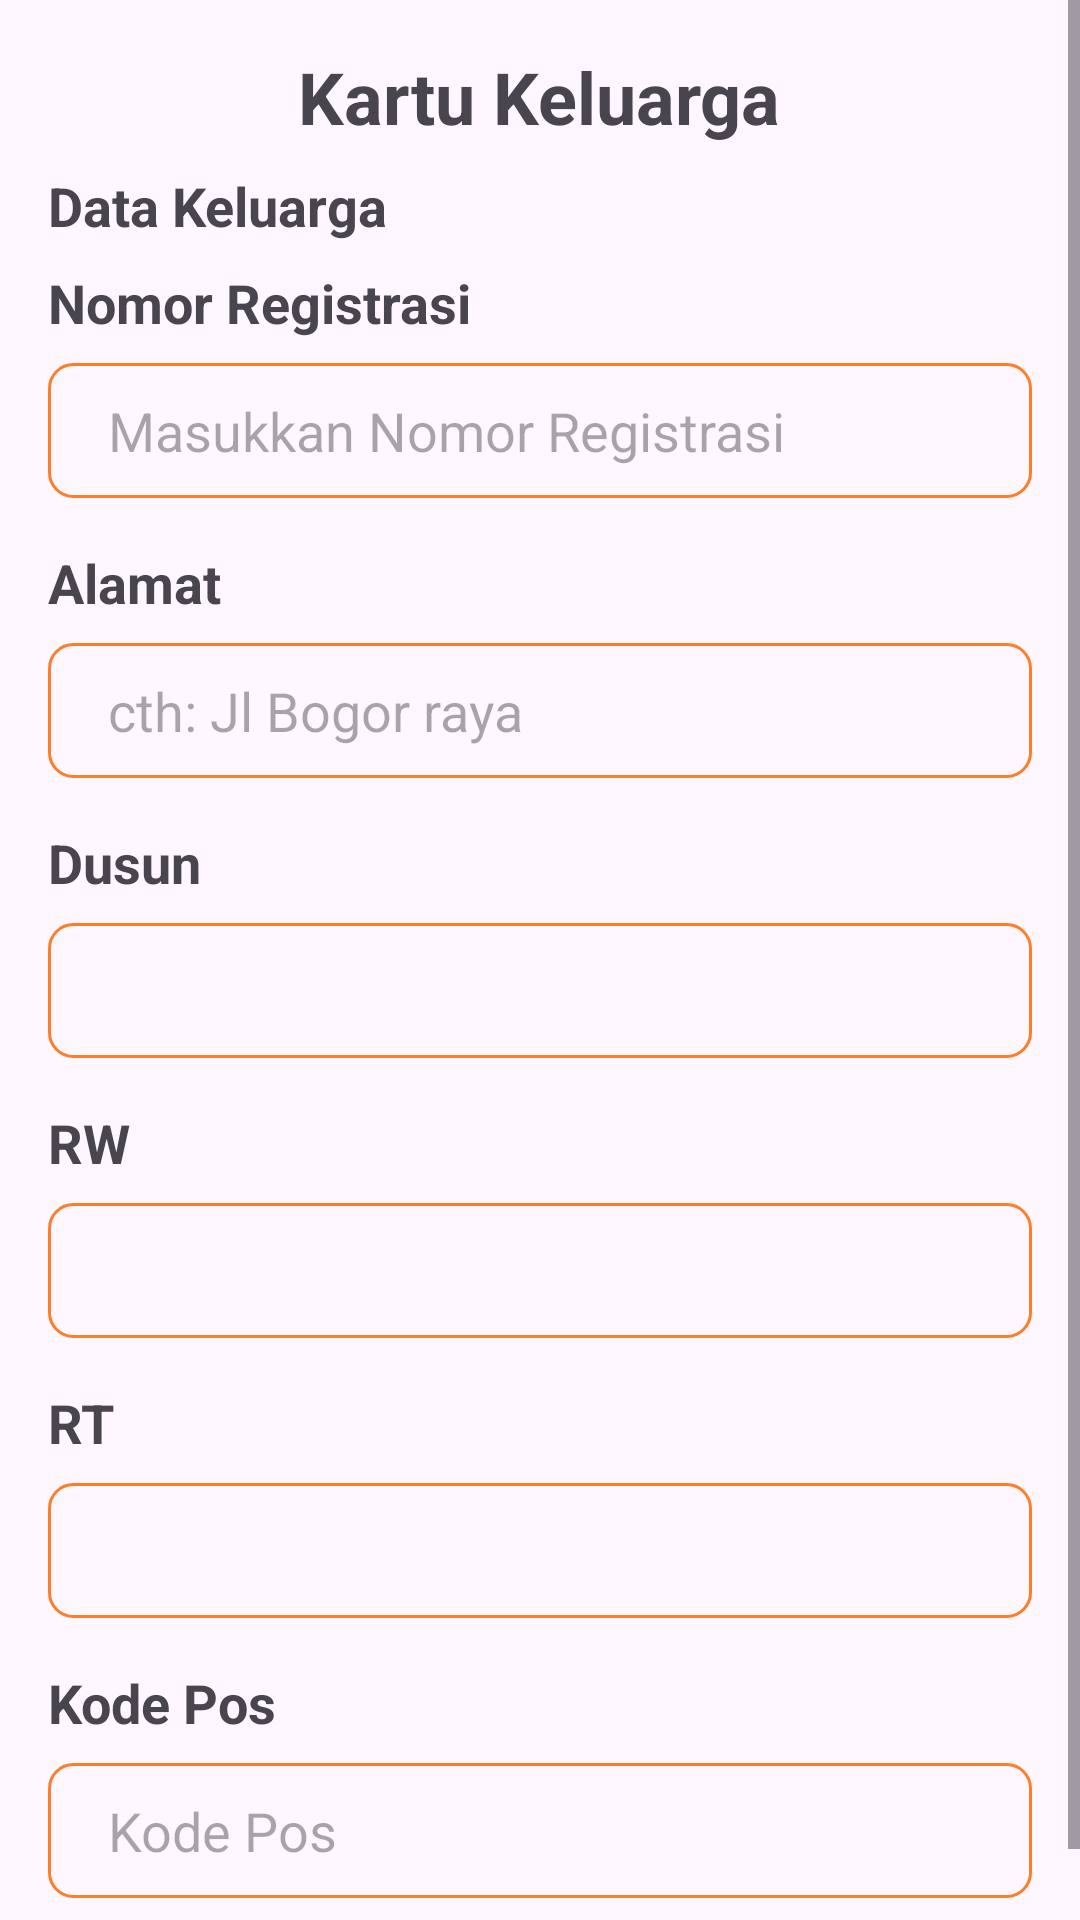

Here is an Android app screen rendered from its layout file. Give the layout XML and the strings, colors and styles it references.
<!-- AndroidManifest.xml: application theme Theme.SkripsiKelor -->
<!-- res/layout/fragment_kartu_keluarga.xml -->
<?xml version="1.0" encoding="utf-8"?>
<ScrollView xmlns:android="http://schemas.android.com/apk/res/android"
    xmlns:app="http://schemas.android.com/apk/res-auto"
    android:layout_width="match_parent"
    android:layout_height="match_parent">

    <LinearLayout
        android:layout_width="match_parent"
        android:layout_height="wrap_content"
        android:orientation="vertical"
        android:padding="16dp">

        <TextView
            android:layout_width="wrap_content"
            android:layout_height="wrap_content"
            android:text="@string/kartu_keluarga"
            android:textSize="24sp"
            android:gravity="center"
            android:textStyle="bold"
            android:layout_marginBottom="8dp"
            android:layout_gravity="center_horizontal"/>
    <TextView
        android:layout_width="wrap_content"
        android:layout_height="wrap_content"
        android:text="@string/data_keluarga"
        android:textSize="18sp"
        android:textStyle="bold"
        android:layout_marginBottom="8dp"/>
        <TextView
            android:layout_width="wrap_content"
            android:layout_height="wrap_content"
            android:text="@string/nomor_registrasi"
            android:textSize="18sp"
            android:textStyle="bold"
            android:layout_marginBottom="8dp"/>
    <EditText
        android:id="@+id/ed_nomor_registrasi"
        android:layout_width="match_parent"
        android:layout_height="45dp"
        android:layout_marginBottom="16dp"
        android:background="@drawable/bg_edit"
        android:paddingStart="20dp"
        android:paddingEnd="20dp"
        android:hint="@string/masukkan_nomor_registrasi"/>
        <TextView
            android:layout_width="wrap_content"
            android:layout_height="wrap_content"
            android:text="@string/Alamat"
            android:textSize="18sp"
            android:textStyle="bold"
            android:layout_marginBottom="8dp"/>
    <EditText
        android:id="@+id/ed_alamat"
        android:layout_width="match_parent"
        android:layout_height="45dp"
        android:layout_marginBottom="16dp"
        android:background="@drawable/bg_edit"
        android:paddingStart="20dp"
        android:paddingEnd="20dp"
        android:hint="@string/cth_jl_bogor_raya"/>

        <TextView
            android:layout_width="wrap_content"
            android:layout_height="wrap_content"
            android:text="@string/Dusun"
            android:textSize="18sp"
            android:textStyle="bold"
            android:layout_marginBottom="8dp"/>
        <Spinner
            android:id="@+id/spinner_dusun"
            android:layout_width="match_parent"
            android:layout_height="45dp"
            android:layout_marginBottom="16dp"
            android:background="@drawable/bg_edit"
            android:paddingStart="20dp"
            android:paddingEnd="20dp"
            android:hint="@string/pilih_dusun"/>
        <TextView
            android:layout_width="wrap_content"
            android:layout_height="wrap_content"
            android:text="@string/Rw"
            android:textSize="18sp"
            android:textStyle="bold"
            android:layout_marginBottom="8dp"/>
        <Spinner
            android:id="@+id/spinner_rw"
            android:layout_width="match_parent"
            android:layout_height="45dp"
            android:layout_marginBottom="16dp"
            android:background="@drawable/bg_edit"
            android:paddingStart="20dp"
            android:paddingEnd="20dp"
            android:hint="@string/pilih_rw"/>
        <TextView
            android:layout_width="wrap_content"
            android:layout_height="wrap_content"
            android:text="@string/Rt"
            android:textSize="18sp"
            android:textStyle="bold"
            android:layout_marginBottom="8dp"/>
        <Spinner
            android:id="@+id/spinner_rt"
            android:layout_width="match_parent"
            android:layout_height="45dp"
            android:layout_marginBottom="16dp"
            android:background="@drawable/bg_edit"
            android:paddingStart="20dp"
            android:paddingEnd="20dp"
            android:hint="@string/pilih_rt"/>
        <TextView
            android:layout_width="wrap_content"
            android:layout_height="wrap_content"
            android:text="@string/kode_pos"
            android:textSize="18sp"
            android:textStyle="bold"
            android:layout_marginBottom="8dp"/>
        <EditText
            android:id="@+id/ed_kode_pos"
            android:layout_width="match_parent"
            android:layout_height="45dp"
            android:layout_marginBottom="16dp"
            android:background="@drawable/bg_edit"
            android:paddingStart="20dp"
            android:paddingEnd="20dp"
            android:hint="@string/kode_pos"/>

        <LinearLayout
            android:layout_width="match_parent"
            android:layout_height="wrap_content"
            android:orientation="horizontal"
            android:visibility="gone"
            android:gravity="center">

            <Button
                android:id="@+id/btn_tambah_anggota"
                android:layout_width="wrap_content"
                android:layout_height="wrap_content"
                android:background="@drawable/bg_edit"
                android:visibility="gone"
                android:text="@string/tambah_anggota"/>

            <Button
                android:id="@+id/btn_buat_surat"
                android:layout_width="wrap_content"
                android:layout_height="wrap_content"
                android:background="@drawable/bg_edit"
                android:visibility="gone"
                android:text="@string/buat_surat"
                android:layout_marginStart="8dp"/>
        </LinearLayout>


            <LinearLayout

                android:id="@+id/data_warga_container"
                android:layout_width="match_parent"
                android:layout_height="wrap_content"
                android:orientation="vertical">


            </LinearLayout>

        <ProgressBar
            android:id="@+id/progressBar"
            style="?android:attr/progressBarStyle"
            android:layout_width="34dp"
            android:layout_height="30dp"
            android:layout_marginEnd="8dp"
            android:visibility="gone"
            app:layout_constraintBottom_toBottomOf="@+id/title"
            app:layout_constraintEnd_toEndOf="parent"
            app:layout_constraintHorizontal_bias="0.791"
            app:layout_constraintStart_toEndOf="@+id/title"
            app:layout_constraintTop_toTopOf="parent"
            app:layout_constraintVertical_bias="1.0" />
    </LinearLayout>
</ScrollView>
<!-- resources referenced by this layout -->
<resources>
  <!-- drawable bg_edit (drawable) -->
  <?xml version="1.0" encoding="utf-8"?>
  <selector xmlns:android="http://schemas.android.com/apk/res/android">
      <item>
          <shape>
              <corners android:radius="8dp"/>
              <stroke android:color="@color/bgEdit" android:width="1dp"/>
          </shape>
      </item>
  </selector>
  <string name="Alamat">Alamat</string>
  <string name="Dusun">Dusun</string>
  <string name="Rt">RT</string>
  <string name="Rw">RW</string>
  <string name="buat_surat">Buat Surat</string>
  <string name="cth_jl_bogor_raya">cth: Jl Bogor raya</string>
  <string name="data_keluarga">Data Keluarga</string>
  <string name="kartu_keluarga">Kartu Keluarga</string>
  <string name="kode_pos">Kode Pos</string>
  <string name="masukkan_nomor_registrasi">Masukkan Nomor Registrasi</string>
  <string name="nomor_registrasi">Nomor Registrasi</string>
  <string name="pilih_dusun">Pilih Dusun</string>
  <string name="pilih_rt">Pilih RT</string>
  <string name="pilih_rw">Pilih RW</string>
  <string name="tambah_anggota">Tambah anggota</string>
  <style name="Theme.SkripsiKelor" parent="Base.Theme.SkripsiKelor" />
  <color name="bgEdit">#FF7D29</color>
  <style name="Base.Theme.SkripsiKelor" parent="Theme.Material3.DayNight.NoActionBar">
          
          <item name="android:forceDarkAllowed" tools:ignore="NewApi">false</item>
          
          <item name="colorPrimary">@color/dodgerGreen</item>
          <item name="colorPrimaryDark">@color/colorPrimaryDark</item>
          <item name="colorAccent">@color/colorAccent</item>
      </style>
  <color name="dodgerGreen">#1A4D2E</color>
  <color name="colorPrimaryDark">#133821</color>
  <color name="colorAccent">#FFA726</color>
</resources>
